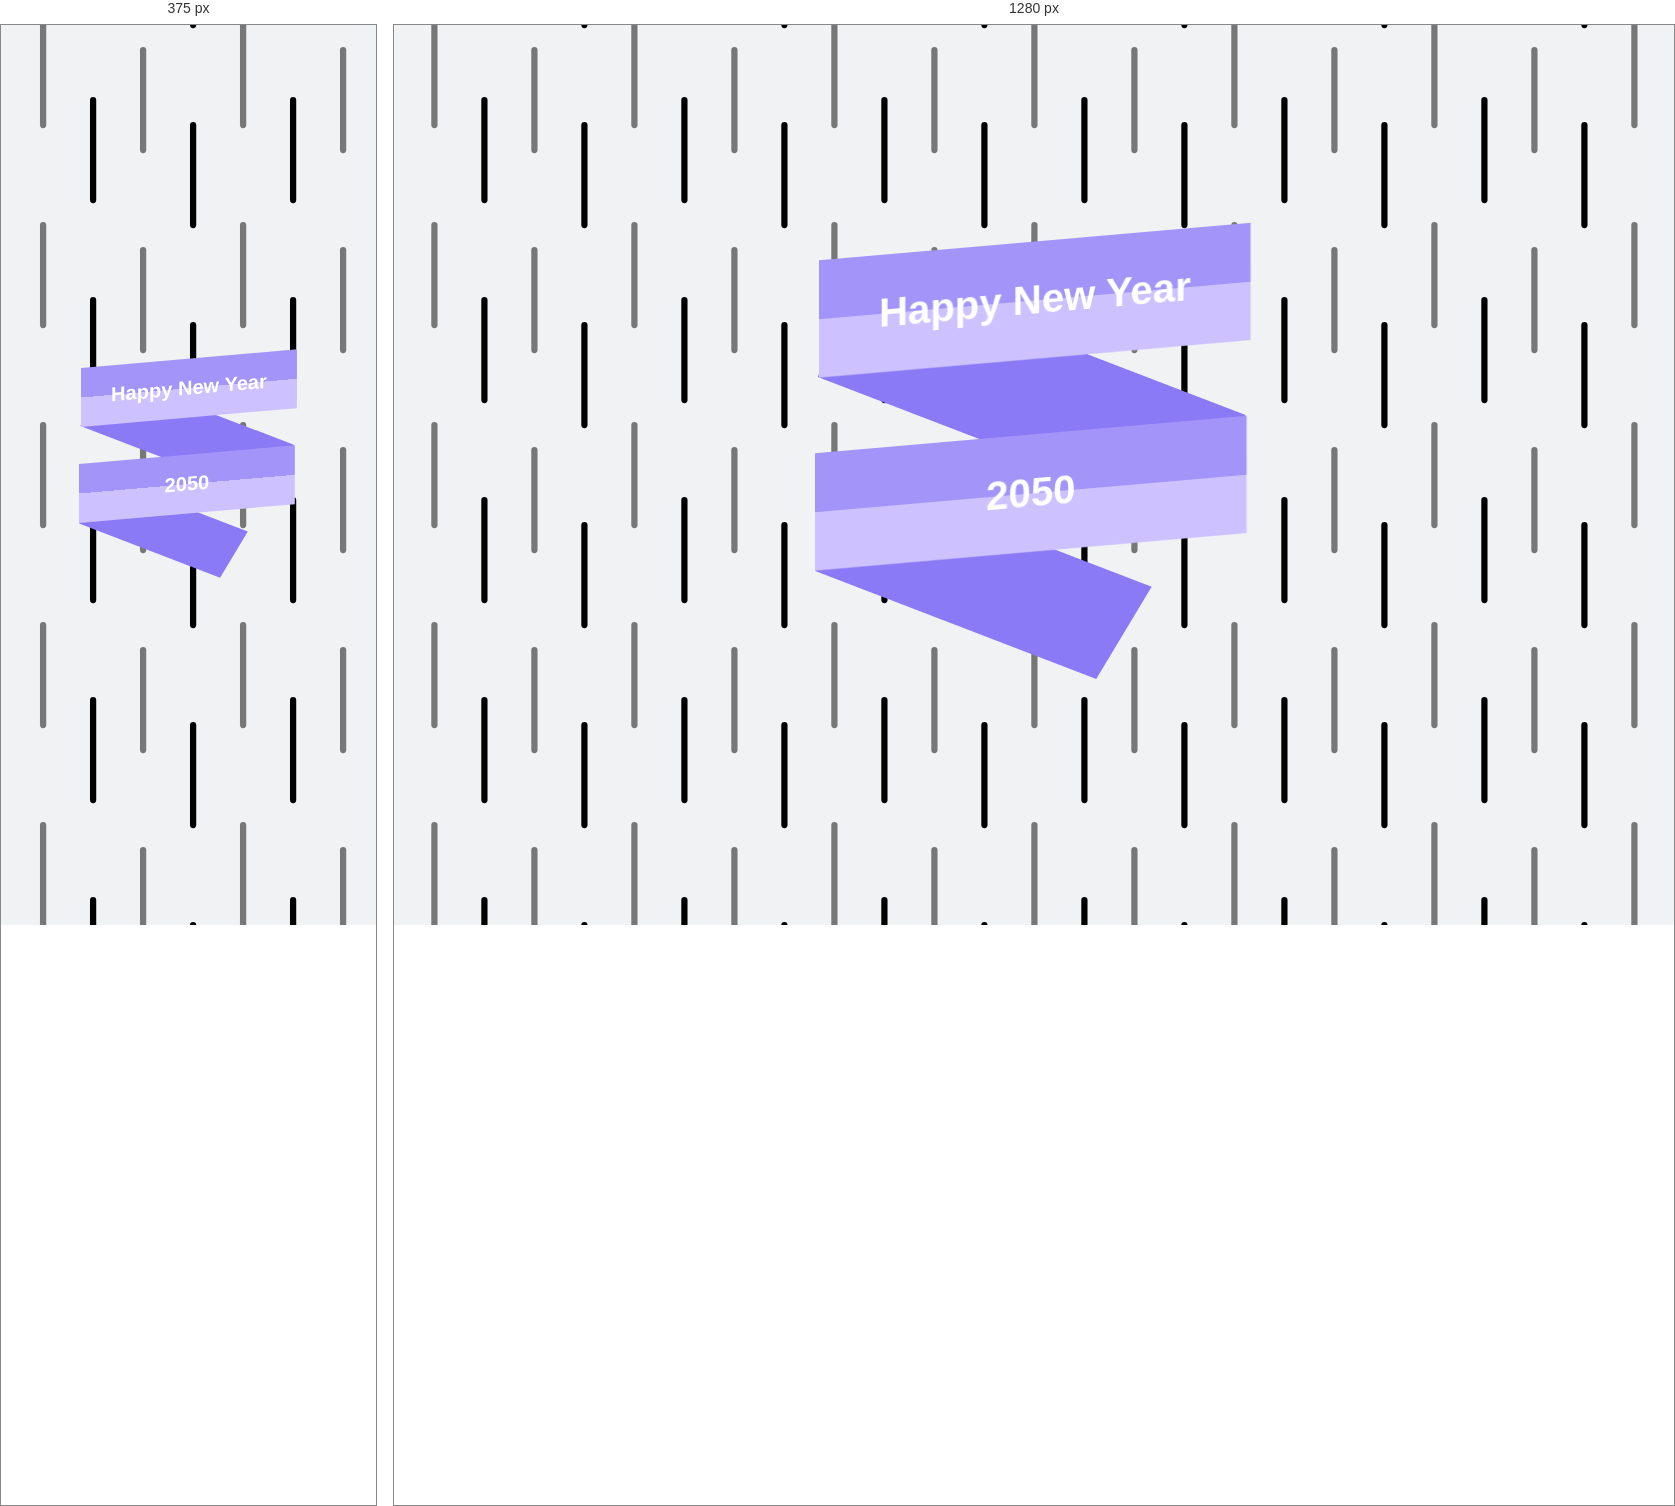
Rendered at 375 px and 1280 px, left to right.

<!-- file: index.html -->
<!DOCTYPE html>
<html lang="en">
  <head>
    <meta charset="UTF-8" />
    <meta name="viewport" content="width=device-width, initial-scale=1.0" />
    <title>RUT</title>
    <meta name="google" content="notranslate" />
    <link
      rel="shortcut icon"
      href="assets/favicon.webp"
      type="image/x-icon"
    />
    <link rel="stylesheet" href="style.css" />
  </head>
  <body>
    <main class="container">
      <article class="left-tap left-tap-1">Happy New Year</article>
      <article class="right-tap right-tap-1"></article>
      <article class="left-tap left-tap-2">2050</article>
      <article class="right-tap right-tap-2"></article>
    </main>
  </body>
</html>


/* @media block from style.css */
@media (width <= 1111px) {
    zoom: 0.5;
  }